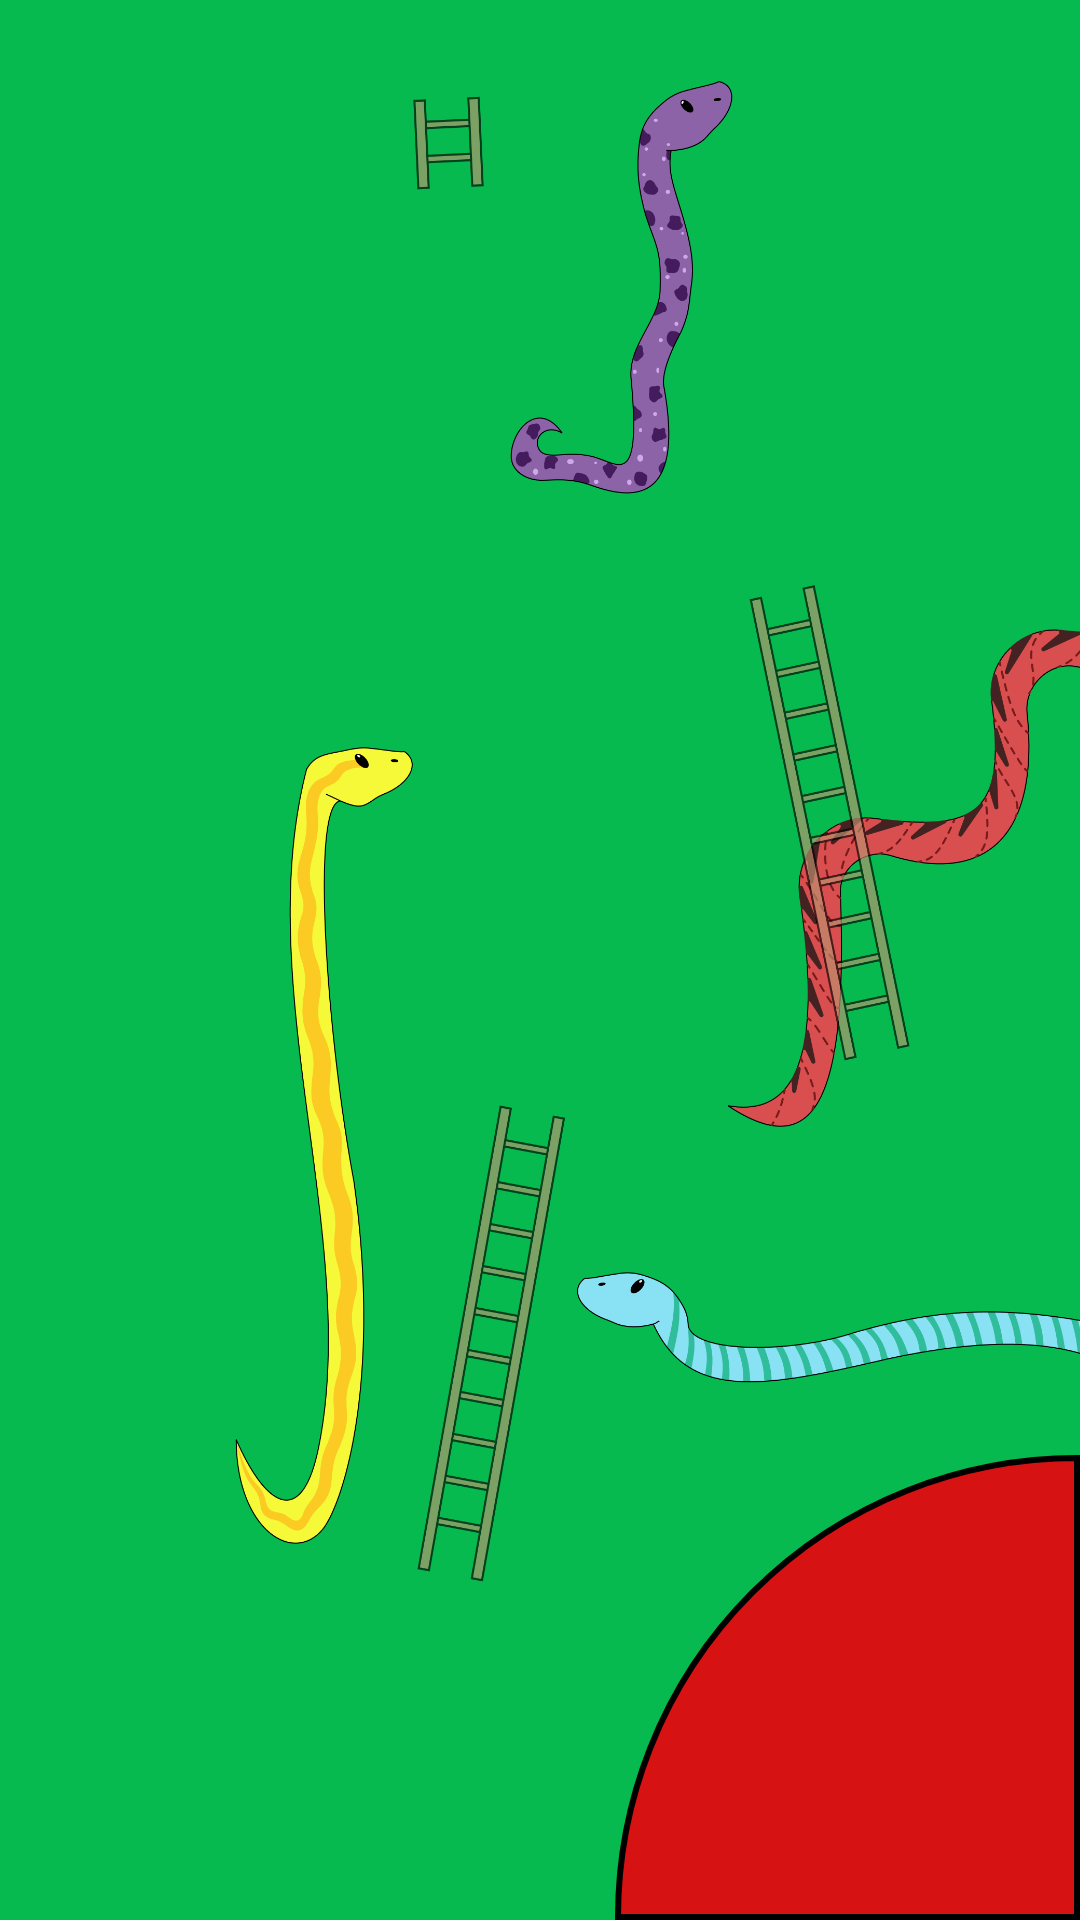

Layout XML and referenced resources for this Android screen:
<!-- AndroidManifest.xml: application theme Theme.ChutesAndLadders -->
<!-- res/layout/activity_game_rv.xml -->
<?xml version="1.0" encoding="utf-8"?>
<layout xmlns:android="http://schemas.android.com/apk/res/android"
    xmlns:app="http://schemas.android.com/apk/res-auto"
    xmlns:tools="http://schemas.android.com/tools">

    <androidx.constraintlayout.widget.ConstraintLayout
        android:id="@+id/constraintLayout"
        android:layout_width="match_parent"
        android:layout_height="match_parent"
        android:background="@color/game_background">

        <androidx.recyclerview.widget.RecyclerView
            android:id="@+id/rvBoard"
            android:layout_width="0dp"
            android:layout_height="0dp"
            app:layout_constraintBottom_toTopOf="@id/guidelineBottom"
            app:layout_constraintEnd_toStartOf="@id/guidelineRight"
            app:layout_constraintStart_toEndOf="@id/guidelineLeft"
            app:layout_constraintTop_toBottomOf="@id/guidelineTop"
            app:layout_constraintDimensionRatio="w,1:1"
            tools:itemCount="100"
            tools:listitem="@layout/item_game_box" />

        <View
            android:id="@+id/snakesAndLadders"
            android:layout_width="0dp"
            android:layout_height="0dp"
            android:background="@drawable/item_snakes_and_ladders"
            app:layout_constraintBottom_toTopOf="@id/guidelineBottom"
            app:layout_constraintEnd_toStartOf="@id/guidelineRight"
            app:layout_constraintStart_toEndOf="@id/guidelineLeft"
            app:layout_constraintTop_toBottomOf="@id/guidelineTop"
            app:layout_constraintDimensionRatio="w,1:1" />

        <View
            android:id="@+id/dieBackground"
            android:layout_width="155dp"
            android:layout_height="155dp"
            android:background="@drawable/item_die_background"
            app:layout_constraintBottom_toBottomOf="parent"
            app:layout_constraintEnd_toEndOf="parent" />

        <TextView
            android:id="@+id/txtRolledNumber"
            android:layout_width="wrap_content"
            android:layout_height="wrap_content"
            android:textColor="@color/white"
            android:textSize="50sp"
            app:layout_constraintBottom_toBottomOf="@+id/dieBackground"
            app:layout_constraintEnd_toEndOf="parent"
            app:layout_constraintStart_toStartOf="@+id/dieBackground"
            app:layout_constraintTop_toTopOf="@+id/dieBackground" />

        <TextView
            android:id="@+id/txtGameComplete"
            android:layout_width="0dp"
            android:layout_height="wrap_content"
            android:gravity="center"
            android:layout_marginStart="20dp"
            android:layout_marginEnd="20dp"
            android:textColor="@color/white"
            android:textSize="50sp"
            android:visibility="invisible"
            app:layout_constraintBottom_toBottomOf="@+id/rvBoard"
            app:layout_constraintEnd_toEndOf="parent"
            app:layout_constraintStart_toEndOf="@id/rvBoard"
            app:layout_constraintTop_toTopOf="parent"
            tools:text="@string/gameComplete" />

        <TextView
            android:id="@+id/txtCurrentPlayer"
            android:layout_width="wrap_content"
            android:layout_height="126dp"
            android:gravity="center"
            android:textColor="@color/white"
            android:textSize="50sp"
            app:layout_constraintBottom_toBottomOf="parent"
            app:layout_constraintEnd_toEndOf="parent"
            app:layout_constraintStart_toStartOf="parent"
            app:layout_constraintTop_toBottomOf="@+id/rvBoard"
            tools:text="@string/currentPlayer" />

        <androidx.constraintlayout.widget.Guideline
            android:id="@+id/guidelineLeft"
            android:layout_width="wrap_content"
            android:layout_height="wrap_content"
            android:orientation="vertical"
            app:layout_constraintBottom_toBottomOf="parent"
            app:layout_constraintGuide_percent="0.21"
            app:layout_constraintTop_toTopOf="parent" />

        <androidx.constraintlayout.widget.Guideline
            android:id="@+id/guidelineRight"
            android:layout_width="wrap_content"
            android:layout_height="wrap_content"
            android:orientation="vertical"
            app:layout_constraintBottom_toBottomOf="parent"
            app:layout_constraintGuide_percent="0.79"
            app:layout_constraintTop_toTopOf="parent" />

        <androidx.constraintlayout.widget.Guideline
            android:id="@+id/guidelineTop"
            android:layout_width="wrap_content"
            android:layout_height="wrap_content"
            android:orientation="horizontal"
            app:layout_constraintEnd_toEndOf="parent"
            app:layout_constraintGuide_percent="0.03"
            app:layout_constraintStart_toStartOf="parent" />

        <androidx.constraintlayout.widget.Guideline
            android:id="@+id/guidelineBottom"
            android:layout_width="wrap_content"
            android:layout_height="wrap_content"
            android:orientation="horizontal"
            app:layout_constraintEnd_toEndOf="parent"
            app:layout_constraintGuide_percent="0.83"
            app:layout_constraintStart_toStartOf="parent" />

    </androidx.constraintlayout.widget.ConstraintLayout>
</layout>
<!-- res/layout/item_game_box.xml (included above) -->
<?xml version="1.0" encoding="utf-8"?>
<androidx.constraintlayout.widget.ConstraintLayout xmlns:android="http://schemas.android.com/apk/res/android"
    android:layout_width="wrap_content"
    android:layout_height="wrap_content"
    xmlns:app="http://schemas.android.com/apk/res-auto">

    <View
        android:id="@+id/boxBackground"
        android:layout_width="match_parent"
        android:layout_height="0dp"
        app:layout_constraintDimensionRatio="1:1"
        android:background="@drawable/background_box_odd"
        app:layout_constraintBottom_toBottomOf="parent"
        app:layout_constraintEnd_toEndOf="parent"
        app:layout_constraintStart_toStartOf="parent"
        app:layout_constraintTop_toTopOf="parent"
        android:elevation="6dp"/>

    <TextView
        android:id="@+id/txtBoxNumber"
        android:layout_width="wrap_content"
        android:layout_height="wrap_content"
        android:text="100"
        android:elevation="12dp"
        android:textColor="@color/tile_number"
        android:textSize="18sp"
        android:textStyle="bold"
        android:shadowColor="@color/box_outline"
        android:shadowRadius="0.25"
        app:layout_constraintBottom_toBottomOf="@id/boxBackground"
        app:layout_constraintEnd_toEndOf="@id/boxBackground"
        app:layout_constraintStart_toStartOf="@id/boxBackground"
        app:layout_constraintTop_toTopOf="@id/boxBackground" />


</androidx.constraintlayout.widget.ConstraintLayout>
<!-- resources referenced by this layout -->
<resources>
  <color name="box_outline">#80000000</color>
  <color name="game_background">#07ba4f</color>
  <color name="tile_number">#40000000</color>
  <color name="white">#FFFFFFFF</color>
  <!-- drawable background_box_odd (drawable) -->
  <?xml version="1.0" encoding="utf-8"?>
  <layer-list xmlns:android="http://schemas.android.com/apk/res/android">
      
      <item>
          <shape  android:shape="rectangle">
              <corners android:radius="4.5dp" />
              <gradient
                  android:startColor="@color/tile_shadow"
                  android:centerColor="@color/transparent"
                  android:endColor="@color/transparent"
                  android:angle="90"/>
          </shape>
      </item>
  
      
      <item
          android:bottom="5dp"
          android:right="5dp"
          >
          <shape>
              <stroke android:color="@color/box_outline"
                  android:width="0.5dp"/>
              <solid
                  android:color="@color/box_oddNumber"/>
              <corners
                  android:radius="1.5dp"/>
          </shape>
      </item>
  </layer-list>
  <!-- drawable item_die_background (drawable) -->
  <?xml version="1.0" encoding="utf-8"?>
  <shape xmlns:android="http://schemas.android.com/apk/res/android"
      android:shape="rectangle">
      <size
          android:height="155dp"
          android:width="155dp"/>
      <solid
          android:color="@color/die_background"/>
      <stroke
          android:color="@color/black"
          android:width="2dp"/>
      <corners
          android:bottomRightRadius="0dp"
          android:topLeftRadius="155dp"/>
  </shape>
  <!-- drawable item_snakes_and_ladders: png bitmap (drawable, 437968 bytes) -->
  <string name="currentPlayer">Current Player: %s</string>
  <string name="gameComplete">Game Complete!!\n%s Won!</string>
  <style name="Theme.ChutesAndLadders" parent="Theme.AppCompat.NoActionBar">
          
          <item name="colorPrimary">@color/purple_500</item>
          <item name="colorPrimaryVariant">@color/purple_700</item>
          <item name="colorOnPrimary">@color/white</item>
          
          <item name="colorSecondary">@color/teal_200</item>
          <item name="colorSecondaryVariant">@color/teal_700</item>
          <item name="colorOnSecondary">@color/black</item>
          
          <item name="android:statusBarColor" tools:targetApi="l">?attr/colorPrimaryVariant</item>
          
      </style>
  <color name="tile_shadow">#40878787</color>
  <color name="transparent">#00FFFFFF</color>
  <color name="box_oddNumber">#3CA5AC</color>
  <color name="die_background">#d71212</color>
  <color name="black">#FF000000</color>
  <color name="purple_500">#FF6200EE</color>
  <color name="purple_700">#FF3700B3</color>
  <color name="teal_200">#FF03DAC5</color>
  <color name="teal_700">#FF018786</color>
</resources>
